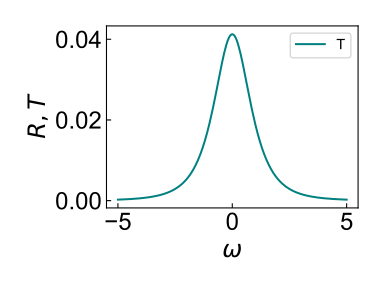

Values plotted in this chart, from the file beside it:
freq, R, T
-5.0, 0.9211, 0.0002444
-4.95, 0.9205, 0.0002549
-4.9, 0.92, 0.0002659
-4.85, 0.9195, 0.0002774
-4.8, 0.9189, 0.0002895
-4.75, 0.9184, 0.0003021
-4.7, 0.9178, 0.0003155
-4.65, 0.9173, 0.0003295
-4.6, 0.9167, 0.0003442
-4.55, 0.9161, 0.0003596
-4.5, 0.9156, 0.0003759
-4.45, 0.915, 0.000393
-4.4, 0.9144, 0.000411
-4.35, 0.9138, 0.0004299
-4.3, 0.9133, 0.0004499
-4.25, 0.9127, 0.0004709
-4.2, 0.9121, 0.000493
-4.15, 0.9115, 0.0005163
-4.1, 0.9109, 0.0005409
-4.05, 0.9103, 0.0005669
-4.0, 0.9097, 0.0005942
-3.95, 0.9091, 0.0006231
-3.9, 0.9085, 0.0006536
-3.85, 0.9079, 0.0006858
-3.8, 0.9073, 0.0007198
-3.75, 0.9068, 0.0007558
-3.7, 0.9062, 0.0007939
-3.65, 0.9056, 0.0008341
-3.6, 0.905, 0.0008767
-3.55, 0.9044, 0.0009218
-3.5, 0.9039, 0.0009695
-3.45, 0.9033, 0.00102
-3.4, 0.9027, 0.001074
-3.35, 0.9022, 0.001131
-3.3, 0.9017, 0.001191
-3.25, 0.9011, 0.001255
-3.2, 0.9006, 0.001323
-3.15, 0.9002, 0.001395
-3.1, 0.8997, 0.001472
-3.05, 0.8992, 0.001553
-3.0, 0.8988, 0.00164
-2.95, 0.8984, 0.001732
-2.9, 0.898, 0.00183
-2.85, 0.8977, 0.001935
-2.8, 0.8974, 0.002046
-2.75, 0.8971, 0.002165
-2.7, 0.8968, 0.002291
-2.65, 0.8966, 0.002426
-2.6, 0.8965, 0.00257
-2.55, 0.8964, 0.002723
-2.5, 0.8963, 0.002887
-2.45, 0.8963, 0.003062
-2.4, 0.8964, 0.003249
-2.35, 0.8965, 0.003449
-2.3, 0.8967, 0.003662
-2.25, 0.8969, 0.003891
-2.2, 0.8972, 0.004135
-2.15, 0.8976, 0.004396
-2.1, 0.8981, 0.004676
-2.05, 0.8987, 0.004975
... 141 more rows
